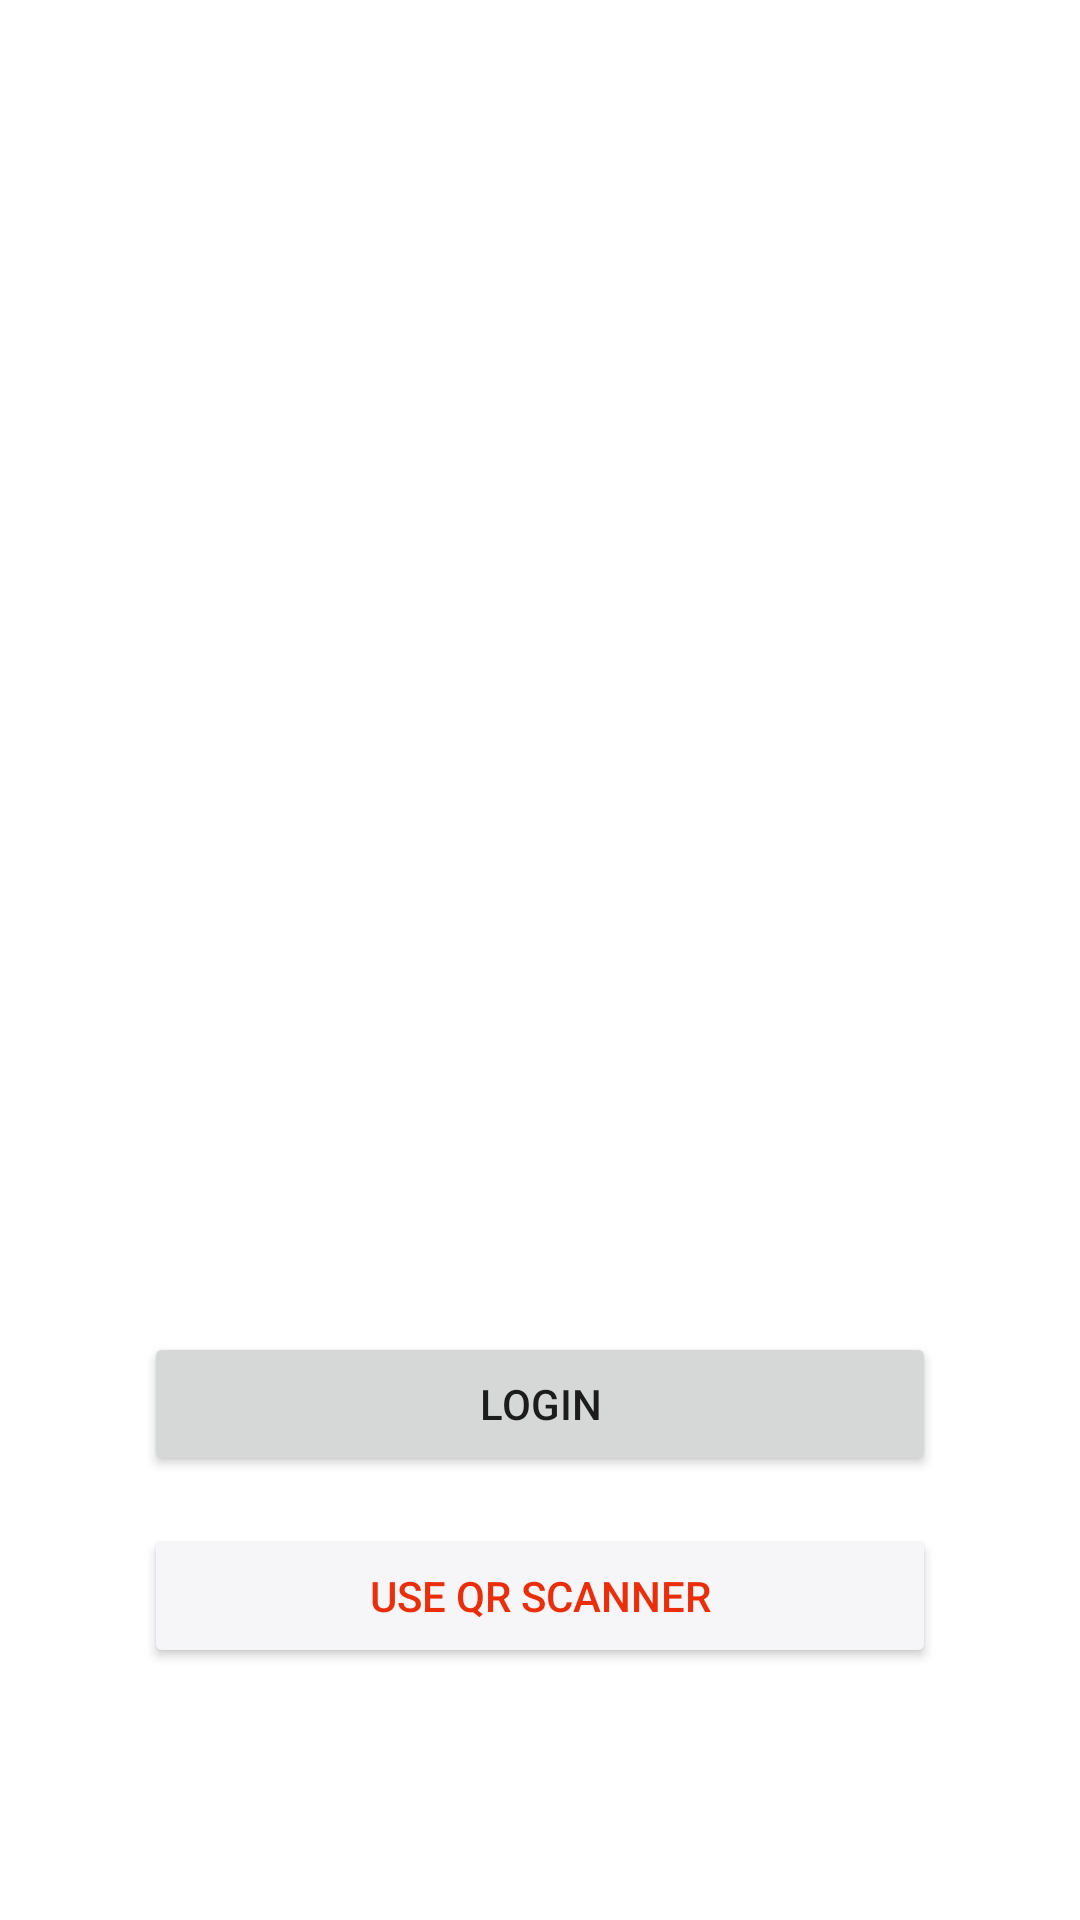

This screen was rendered from an Android layout file. Write that file and the resources it references.
<!-- AndroidManifest.xml: application theme Theme.NoQueuePayDashBoard -->
<!-- res/layout/activity_login.xml -->
<?xml version="1.0" encoding="utf-8"?>
<RelativeLayout xmlns:android="http://schemas.android.com/apk/res/android"
    android:layout_width="match_parent"
    android:background="@color/white"
    android:layout_height="match_parent">

    <Button
        android:id="@+id/login_button"
        android:layout_width="match_parent"
        android:layout_height="wrap_content"
        android:layout_above="@id/scan_only_button"
        android:layout_marginLeft="48dp"
        android:layout_marginRight="48dp"
        android:text="Login" />

    <Button
        android:id="@+id/scan_only_button"
        android:layout_width="match_parent"
        android:layout_height="wrap_content"
        android:layout_marginLeft="48dp"
        android:backgroundTint="@color/bg_white"
        android:layout_marginTop="16dp"
        android:textColor="@color/colorPrimaryDark"
        android:layout_alignParentBottom="true"
        android:layout_marginRight="48dp"
        android:layout_marginBottom="84dp"
        android:text="Use QR scanner" />

    <ImageView
        android:id="@+id/logo"
        android:layout_width="match_parent"
        android:layout_height="200dp"
        android:layout_marginLeft="48dp"
        android:layout_marginRight="48dp"
        android:layout_centerVertical="true"
        android:src="@drawable/login_bg" />

    <include
        android:id="@+id/loading_layout"
        layout="@layout/layout_loading"
        android:visibility="invisible" />
</RelativeLayout>
<!-- res/layout/layout_loading.xml (included above) -->
<?xml version="1.0" encoding="utf-8"?>
<RelativeLayout xmlns:android="http://schemas.android.com/apk/res/android"
    android:layout_width="match_parent"
    android:layout_height="match_parent"
    android:elevation="120dp"
    android:background="@color/loading_screen_bg"
    android:clickable="true"
    android:focusable="true">

    <ProgressBar
        android:layout_width="wrap_content"
        android:layout_centerInParent="true"
        android:elevation="1dp"
        android:indeterminate="true"
        android:indeterminateTint="@color/colorSecondary"
        android:layout_height="wrap_content"/>

</RelativeLayout>
<!-- resources referenced by this layout -->
<resources>
  <color name="bg_white">#F6F6F9</color>
  <color name="colorPrimaryDark">@color/orange_700</color>
  <color name="colorSecondary">@color/magenta</color>
  <color name="loading_screen_bg">#55FFCC80</color>
  <color name="white">#FFFFFFFF</color>
  <style name="Theme.NoQueuePayDashBoard" parent="Theme.MaterialComponents.Light.DarkActionBar">
          
          <item name="colorPrimary">@color/orange_500</item>
          <item name="colorPrimaryVariant">@color/orange_700</item>
          <item name="colorOnPrimary">@color/white</item>
  
  
          
          <item name="colorSecondary">@color/colorSecondary</item>
          <item name="colorSecondaryVariant">@color/colorSecondary</item>
          <item name="colorOnSecondary">@color/white</item>
          
          <item name="android:statusBarColor" tools:targetApi="l">?attr/colorPrimaryVariant</item>
          
      </style>
  <color name="orange_700">#EC2D0A</color>
  <color name="magenta">#e9104f</color>
  <color name="orange_500">#FA5118</color>
</resources>
